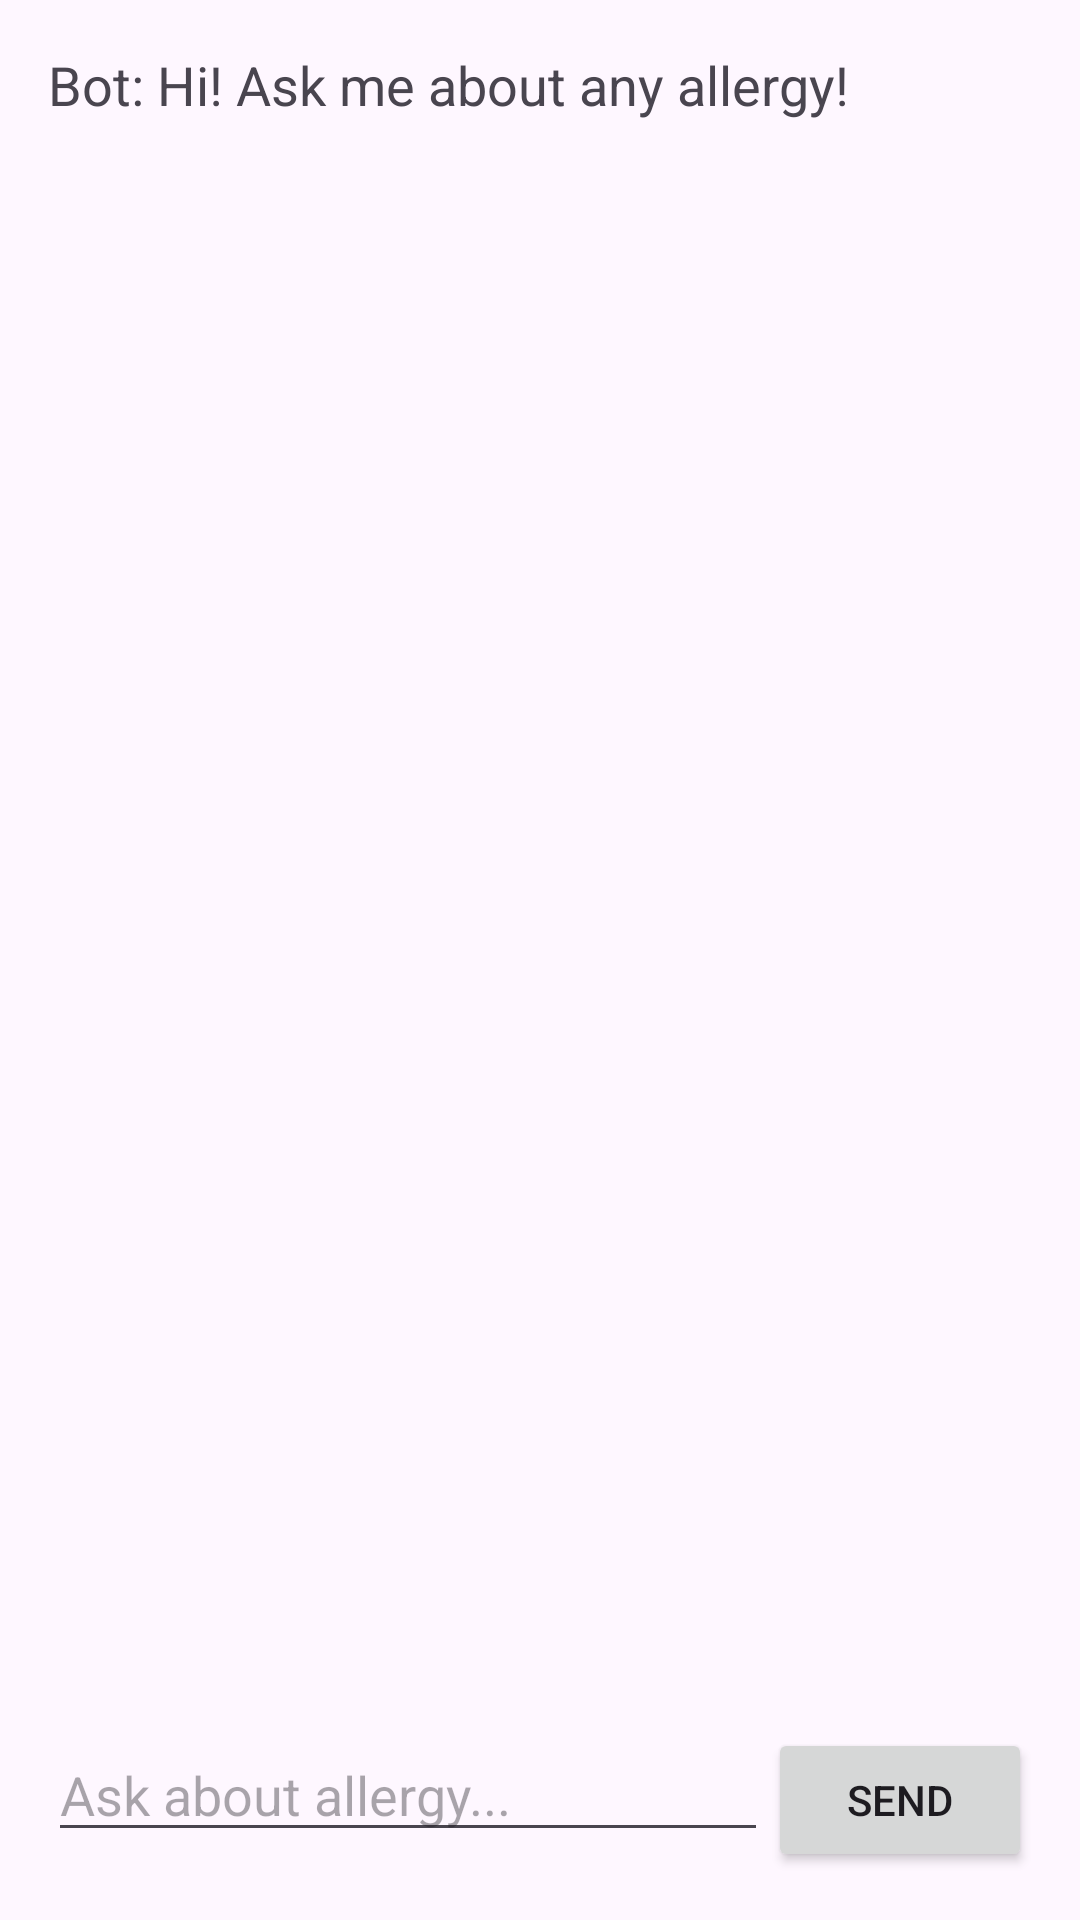

This screen was rendered from an Android layout file. Write that file and the resources it references.
<!-- AndroidManifest.xml: application theme Theme.ARCare -->
<!-- res/layout/activity_chatbot.xml -->
<?xml version="1.0" encoding="utf-8"?>
<RelativeLayout xmlns:android="http://schemas.android.com/apk/res/android"
    android:layout_width="match_parent"
    android:layout_height="match_parent"
    android:padding="16dp">

    <ScrollView
        android:id="@+id/chatScroll"
        android:layout_width="match_parent"
        android:layout_height="0dp"
        android:layout_above="@+id/inputLayout"
        android:layout_alignParentTop="true">

        <TextView
            android:id="@+id/chatOutput"
            android:layout_width="match_parent"
            android:layout_height="wrap_content"
            android:text="Bot: Hi! Ask me about any allergy!"
            android:textSize="18sp" />
    </ScrollView>

    <LinearLayout
        android:id="@+id/inputLayout"
        android:layout_width="match_parent"
        android:layout_height="wrap_content"
        android:layout_alignParentBottom="true"
        android:orientation="horizontal">

        <EditText
            android:id="@+id/userInput"
            android:layout_width="0dp"
            android:layout_height="wrap_content"
            android:layout_weight="1"
            android:hint="Ask about allergy..." />

        <Button
            android:id="@+id/sendBtn"
            android:layout_width="wrap_content"
            android:layout_height="wrap_content"
            android:text="Send" />
    </LinearLayout>

</RelativeLayout>
<!-- resources referenced by this layout -->
<resources>
  <style name="Theme.ARCare" parent="Base.Theme.ARCare" />
  <style name="Base.Theme.ARCare" parent="Theme.Material3.DayNight.NoActionBar">
          
          
      </style>
</resources>
